Run: headless pygame with SDL's dummy video driver; simulated clock (each Clock.tick advances the game by its frame time, no real sleeping); random seed 0; keys injected as events and as key.get_pressed() state; no mouse input.
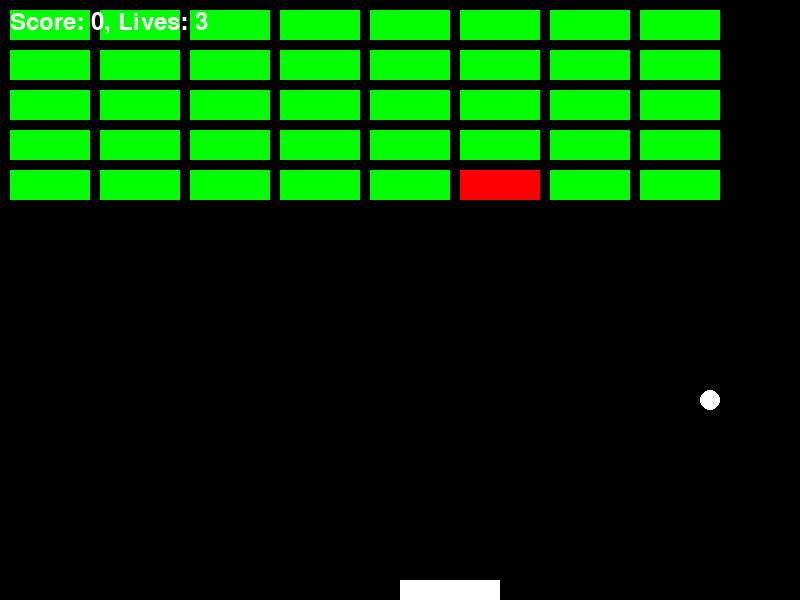
Frame 1 of 4 · flips 1–60 · no input
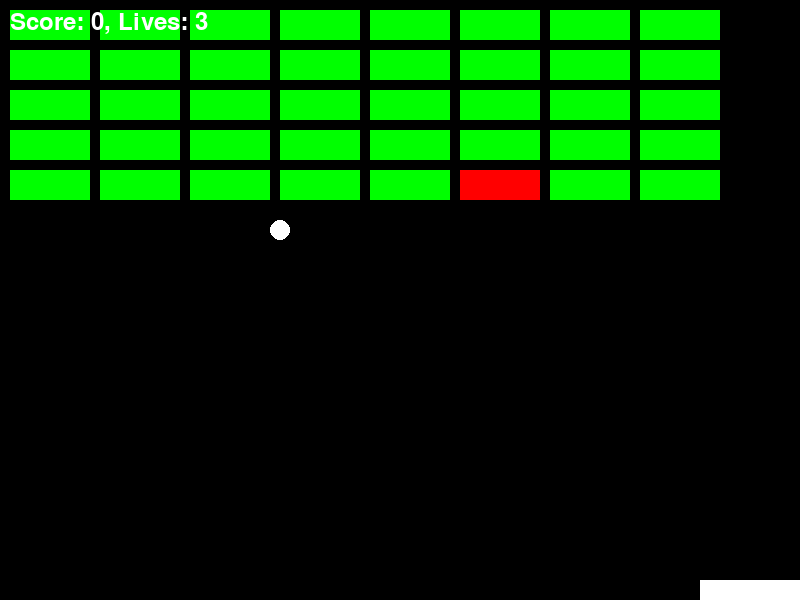
Frame 2 of 4 · flips 61–180 · tapped SPACE, RETURN · held RIGHT (→), D
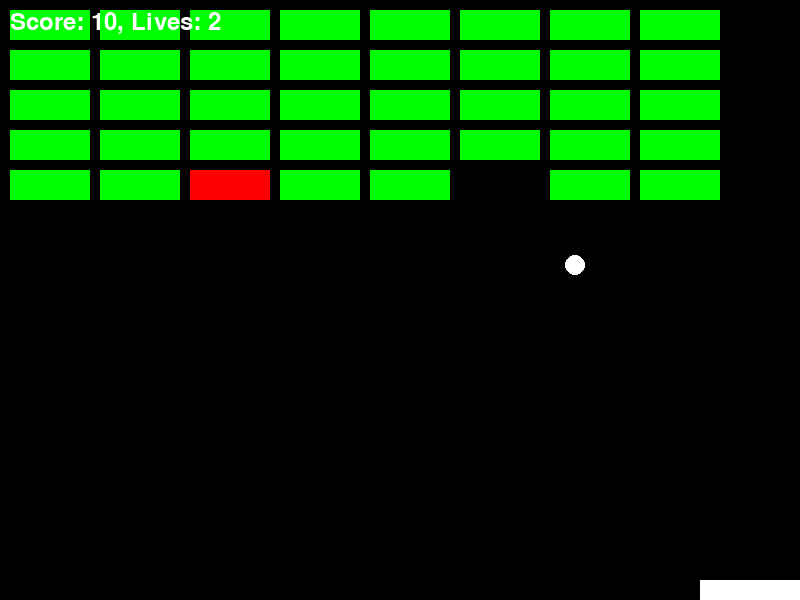
Frame 3 of 4 · flips 181–300 · held DOWN (↓), S
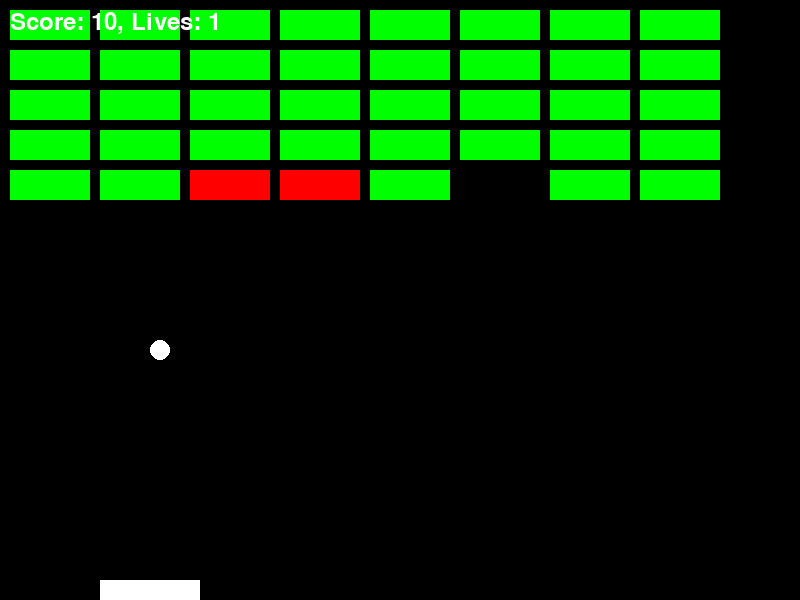
Frame 4 of 4 · flips 301–420 · held LEFT (←), A, UP (↑), W

The pygame program that drew these frames:

import pygame
import random

# Initialize Pygame
pygame.init()

# Define constants
WIDTH, HEIGHT = 800, 600
WHITE = (255, 255, 255)
RED = (255, 0, 0)
GREEN = (0, 255, 0)

# Set up display
screen = pygame.display.set_mode((WIDTH, HEIGHT))
pygame.display.set_caption("Brick Breaker")

# Define classes
class Paddle(pygame.Rect):
    def __init__(self):
        super().__init__(WIDTH / 2, HEIGHT - 20, 100, 20)
        self.speed = 5

    def move(self, dx):
        self.x += dx
        if self.x < 0:
            self.x = 0
        elif self.x > WIDTH - self.width:
            self.x = WIDTH - self.width

class Ball(pygame.Rect):
    def __init__(self):
        super().__init__(WIDTH / 2, HEIGHT / 2, 20, 20)
        self.speed_x = 5
        self.speed_y = -5

    def move(self):
        self.x += self.speed_x
        self.y += self.speed_y
        if self.x < 0 or self.x > WIDTH - self.width:
            self.speed_x *= -1
        if self.y < 0:
            self.speed_y *= -1

class Brick(pygame.Rect):
    def __init__(self, x, y):
        super().__init__(x, y, 80, 30)
        self.health = 2

    def hit(self):
        self.health -= 1

# Set up game variables
paddle = Paddle()
ball = Ball()
bricks = [Brick(10 + i * 90, 10 + j * 40) for i in range(8) for j in range(5)]
score = 0
lives = 3

# Game loop
while True:
    for event in pygame.event.get():
        if event.type == pygame.QUIT:
            pygame.quit()
            quit()

    keys = pygame.key.get_pressed()
    if keys[pygame.K_LEFT]:
        paddle.move(-paddle.speed)
    if keys[pygame.K_RIGHT]:
        paddle.move(paddle.speed)

    ball.move()
    if ball.colliderect(paddle):
        ball.speed_y *= -1
    for brick in bricks[:]:
        if ball.colliderect(brick):
            ball.speed_y *= -1
            brick.hit()
            if brick.health <= 0:
                bricks.remove(brick)
                score += 10

    if ball.y > HEIGHT:
        lives -= 1
        ball.x = WIDTH / 2
        ball.y = HEIGHT / 2
        ball.speed_y *= -1
        if lives <= 0:
            print("Game Over! Final Score:", score)
            pygame.quit()
            quit()

    screen.fill((0, 0, 0))
    pygame.draw.rect(screen, WHITE, paddle)
    pygame.draw.ellipse(screen, WHITE, ball)
    for brick in bricks:
        pygame.draw.rect(screen, GREEN if brick.health > 1 else RED, brick)
    font = pygame.font.Font(None, 36)
    text = font.render(f"Score: {score}, Lives: {lives}", True, WHITE)
    screen.blit(text, (10, 10))
    pygame.display.flip()
    pygame.time.Clock().tick(60)
